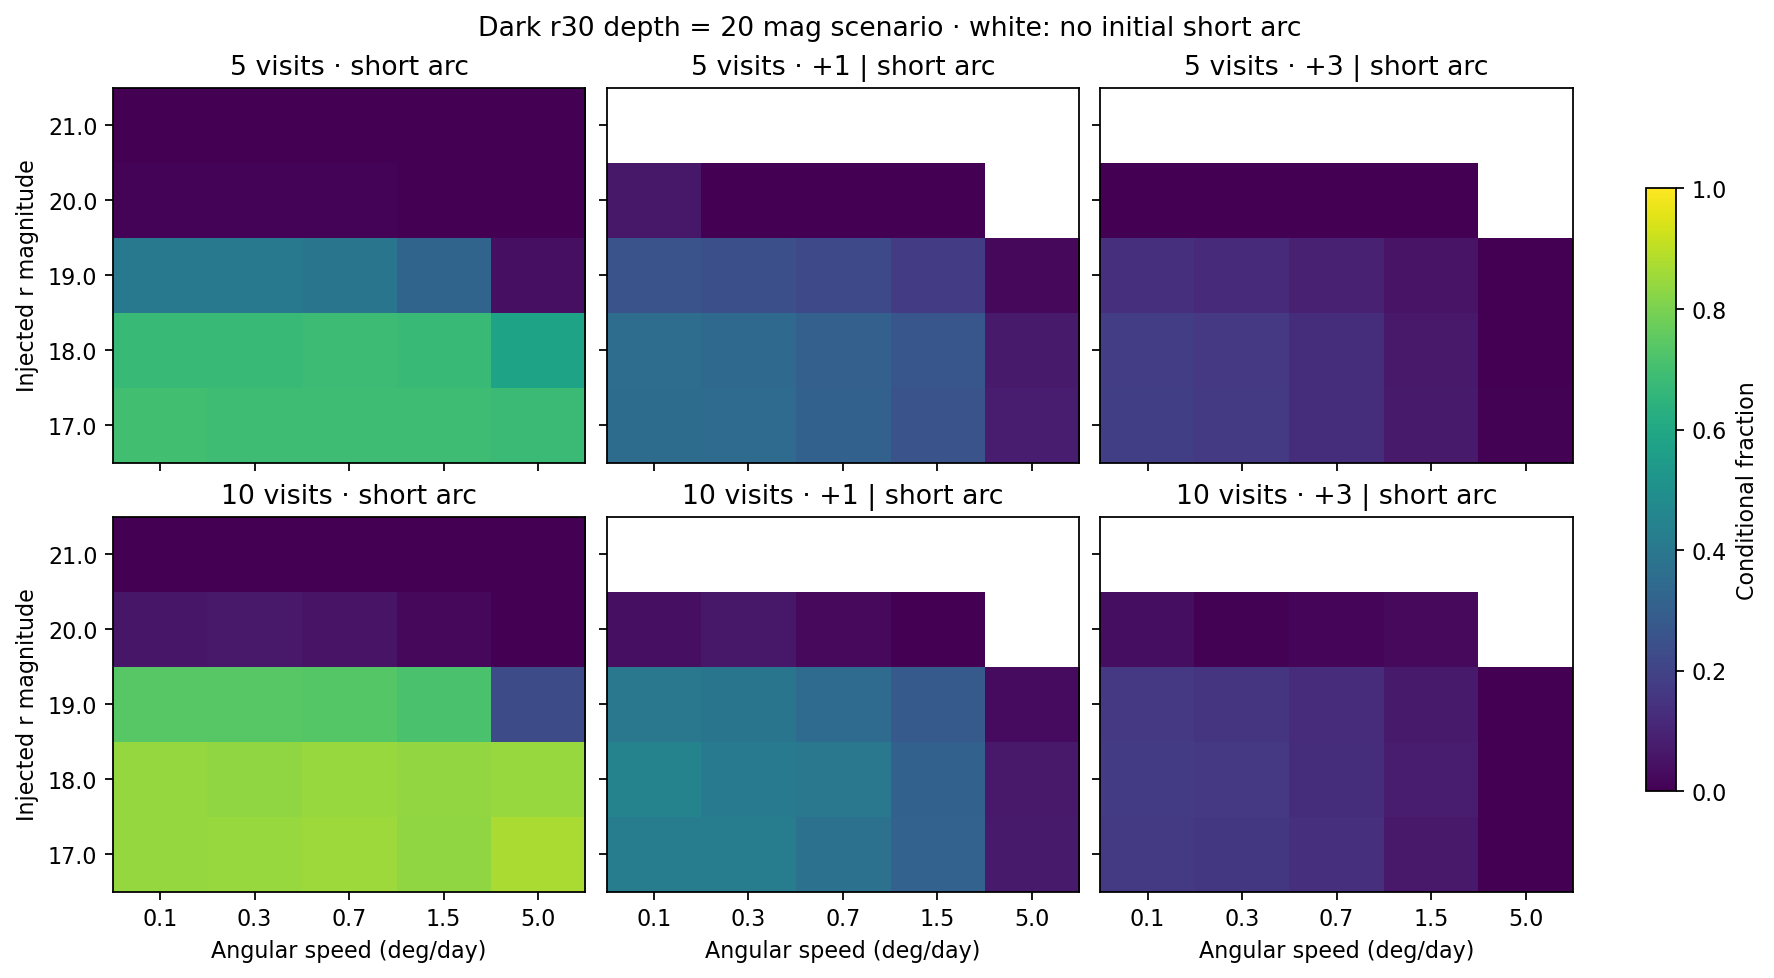

Values plotted in this chart, from the file beside it:
visits, limiting_mag, speed_deg_day, magnitude, injected, tracklet_fraction, plus1_joint_fraction, plus3_joint_fraction, plus1_given_tracklet, plus3_given_tracklet, within_existing_rate_range
5, 19, 0.1, 17.0, 4452, 0.6894, 0.2407, 0.1268, 0.3487, 0.1838, True
5, 19, 0.1, 18.0, 4452, 0.394, 0.1005, 0.04755, 0.2543, 0.1203, True
5, 19, 0.1, 19.0, 4452, 0.00876, 0.0002258, 0.0002264, 0.02564, 0.02564, True
5, 19, 0.1, 20.0, 4452, 0.0, 0.0, 0.0, , , True
5, 19, 0.1, 21.0, 4452, 0.0, 0.0, 0.0, , , True
5, 19, 0.3, 17.0, 4452, 0.6797, 0.2362, 0.1146, 0.347, 0.1683, True
5, 19, 0.3, 18.0, 4452, 0.3924, 0.09463, 0.04438, 0.2405, 0.1127, True
5, 19, 0.3, 19.0, 4452, 0.01056, 0.0, 0.0, 0.0, 0.0, True
5, 19, 0.3, 20.0, 4452, 0.0, 0.0, 0.0, , , True
5, 19, 0.3, 21.0, 4452, 0.0, 0.0, 0.0, , , True
5, 19, 0.7, 17.0, 4452, 0.6822, 0.21, 0.09035, 0.3073, 0.1323, False
5, 19, 0.7, 18.0, 4452, 0.3944, 0.0822, 0.03827, 0.2079, 0.09679, False
5, 19, 0.7, 19.0, 4452, 0.006739, 0.0, 0.0, 0.0, 0.0, False
5, 19, 0.7, 20.0, 4452, 0.0, 0.0, 0.0, , , False
5, 19, 0.7, 21.0, 4452, 0.0, 0.0, 0.0, , , False
5, 19, 1.5, 17.0, 4452, 0.6779, 0.1712, 0.04755, 0.2521, 0.07, False
5, 19, 1.5, 18.0, 4452, 0.3313, 0.05601, 0.01291, 0.1692, 0.03891, False
5, 19, 1.5, 19.0, 4452, 0.002022, 0.0, 0.0, 0.0, 0.0, False
5, 19, 1.5, 20.0, 4452, 0.0, 0.0, 0.0, , , False
5, 19, 1.5, 21.0, 4452, 0.0, 0.0, 0.0, , , False
5, 19, 5.0, 17.0, 4452, 0.571, 0.04381, 0.001812, 0.07665, 0.003172, False
5, 19, 5.0, 18.0, 4452, 0.03661, 0.0009033, 0.0, 0.02454, 0.0, False
5, 19, 5.0, 19.0, 4452, 0.0, 0.0, 0.0, , , False
5, 19, 5.0, 20.0, 4452, 0.0, 0.0, 0.0, , , False
5, 19, 5.0, 21.0, 4452, 0.0, 0.0, 0.0, , , False
5, 20, 0.1, 17.0, 4452, 0.6963, 0.2455, 0.1286, 0.352, 0.1845, True
5, 20, 0.1, 18.0, 4452, 0.6777, 0.2421, 0.1223, 0.3565, 0.1801, True
5, 20, 0.1, 19.0, 4452, 0.405, 0.1041, 0.05616, 0.2564, 0.1381, True
5, 20, 0.1, 20.0, 4452, 0.01056, 0.0006775, 0.0, 0.06383, 0.0, True
5, 20, 0.1, 21.0, 4452, 0.0, 0.0, 0.0, , , True
5, 20, 0.3, 17.0, 4452, 0.688, 0.241, 0.1157, 0.3497, 0.168, True
5, 20, 0.3, 18.0, 4452, 0.6777, 0.2313, 0.1132, 0.3402, 0.1666, True
5, 20, 0.3, 19.0, 4452, 0.4057, 0.09937, 0.04869, 0.2447, 0.1196, True
5, 20, 0.3, 20.0, 4452, 0.01011, 0.0, 0.0, 0.0, 0.0, True
5, 20, 0.3, 21.0, 4452, 0.0, 0.0, 0.0, , , True
5, 20, 0.7, 17.0, 4452, 0.6887, 0.2141, 0.09081, 0.3103, 0.1316, False
5, 20, 0.7, 18.0, 4452, 0.6855, 0.2109, 0.08877, 0.3068, 0.1291, False
5, 20, 0.7, 19.0, 4452, 0.3893, 0.08537, 0.03578, 0.2188, 0.09165, False
5, 20, 0.7, 20.0, 4452, 0.009209, 0.0, 0.0, 0.0, 0.0, False
5, 20, 0.7, 21.0, 4452, 0.0, 0.0, 0.0, , , False
5, 20, 1.5, 17.0, 4452, 0.6889, 0.1766, 0.04869, 0.2559, 0.07054, False
5, 20, 1.5, 18.0, 4452, 0.6743, 0.1804, 0.04552, 0.2672, 0.06738, False
5, 20, 1.5, 19.0, 4452, 0.3237, 0.05781, 0.01698, 0.1783, 0.05223, False
5, 20, 1.5, 20.0, 4452, 0.001572, 0.0, 0.0, 0.0, 0.0, False
5, 20, 1.5, 21.0, 4452, 0.0, 0.0, 0.0, , , False
5, 20, 5.0, 17.0, 4452, 0.6822, 0.05375, 0.002717, 0.07865, 0.003977, False
5, 20, 5.0, 18.0, 4452, 0.5795, 0.04291, 0.001359, 0.07384, 0.002338, False
5, 20, 5.0, 19.0, 4452, 0.0429, 0.0009033, 0.0, 0.02094, 0.0, False
5, 20, 5.0, 20.0, 4452, 0.0, 0.0, 0.0, , , False
5, 20, 5.0, 21.0, 4452, 0.0, 0.0, 0.0, , , False
5, 21, 0.1, 17.0, 4452, 0.6965, 0.2455, 0.1286, 0.3519, 0.1845, True
5, 21, 0.1, 18.0, 4452, 0.6858, 0.2471, 0.1239, 0.3595, 0.1802, True
5, 21, 0.1, 19.0, 4452, 0.6824, 0.2446, 0.1338, 0.3578, 0.1958, True
5, 21, 0.1, 20.0, 4452, 0.3996, 0.103, 0.05639, 0.2575, 0.1411, True
5, 21, 0.1, 21.0, 4452, 0.009659, 0.0002258, 0.0, 0.02326, 0.0, True
5, 21, 0.3, 17.0, 4452, 0.6882, 0.241, 0.1157, 0.3496, 0.1679, True
5, 21, 0.3, 18.0, 4452, 0.6851, 0.2342, 0.1139, 0.3408, 0.1658, True
5, 21, 0.3, 19.0, 4452, 0.6876, 0.2283, 0.1178, 0.3315, 0.1708, True
5, 21, 0.3, 20.0, 4452, 0.4072, 0.1028, 0.05072, 0.2515, 0.124, True
5, 21, 0.3, 21.0, 4452, 0.009209, 0.0, 0.0, 0.0, 0.0, True
... 90 more rows
